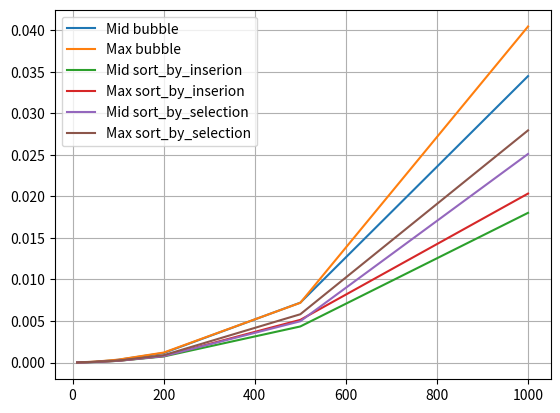

The matplotlib source for this figure:
import random
import time
import matplotlib.pyplot as plt
import math
import copy

def bubble(ist : list):
    
    for i in range(len(ist)):
        for j in range(len(ist) - 1 - i):
            if ist[j] > ist[j + 1]:
                p = ist[j]
                ist[j], ist[j + 1] = ist[j + 1], p
    return ist

def sort_by_inserion(List):
    for i in range(len(List)):
        for j in range(i):
            if List[i] < List[j]:
                temp = List[i]
                List[i], List[j] = List[j], temp
    return List

def sort_by_selection(List):
    for i in range(len(List)):
        for j in range(i + 1, len(List)):
            if List[i] > List[j]:
                temp = List[i]
                List[i], List[j] = List[j], temp 
    return List

# b)

def get_runtime(func, List):
    t = 0
    max = 0
    mid = 0
    for i in range(10):
        
        start = time.time()
        func(copy.deepcopy(List))
        end = time.time()
        
        t = end - start
        mid += t
        if max < t:
            max = t
    mid /= 10
    return [max, mid]

def gen_table(n):
    return [random.randint(1, 10000) for i in range(n)]

tab = gen_table(12)
b1 = get_runtime(bubble,tab.copy())
b2 = get_runtime(sort_by_inserion,tab.copy())
b3 = get_runtime(sort_by_selection,tab.copy())


# c)

lenght = [10, 20, 50, 100, 200, 500, 1000]
funkcje_sortowania = [bubble, sort_by_inserion, sort_by_selection]

mid_time = {func.__name__: [] for func in funkcje_sortowania}
max_time = {func.__name__: [] for func in funkcje_sortowania}
print(mid_time)

for i in lenght:
    tab = gen_table(i)
    for func in funkcje_sortowania:
        mid_time[func.__name__].append(get_runtime(func, tab.copy())[1])
        max_time[func.__name__].append(get_runtime(func, tab.copy())[0])

for funkcja in funkcje_sortowania:
    plt.plot(lenght, mid_time[funkcja.__name__], label=f'Mid {funkcja.__name__}')
    plt.plot(lenght, max_time[funkcja.__name__], label=f'Max {funkcja.__name__}')

plt.legend()
plt.grid(True)
plt.show()

# d)

def bubble_stop(List):
    List_copy = List.copy()
    for i in range(len(List)):
        for j in range(0, len(List) - 1 - i):
            if List[j] > List[j + 1]:
                temp = List[j]
                List[j], List[j + 1] = List[j + 1], temp
        if i != 0 and List_copy == List:
            return List
        List_copy = List.copy()
    return List

def bubble_slower(List):
    for i in range(len(List)):
        for j in range(0, len(List) - 1): 
            if List[j] > List[j + 1]:
                temp = List[j]
                List[j], List[j + 1] = List[j + 1], temp
    return List

# e)

e1 = get_runtime(bubble,tab.copy())
e2 = get_runtime(bubble_stop,tab.copy())
e3 = get_runtime(bubble_slower,tab.copy())
print(e1,e2,e3, sep= "\n")

# f)

n = [10, 100, 1000]
funcs = [bubble, sort_by_inserion, sort_by_selection]

for n in n:
    
    tab = gen_table(n)
    
    for func in funcs:
        start = time.time()
        func(tab.copy())
        end = time.time()
        t = end - start
        print(n * math.log(n) / t)
